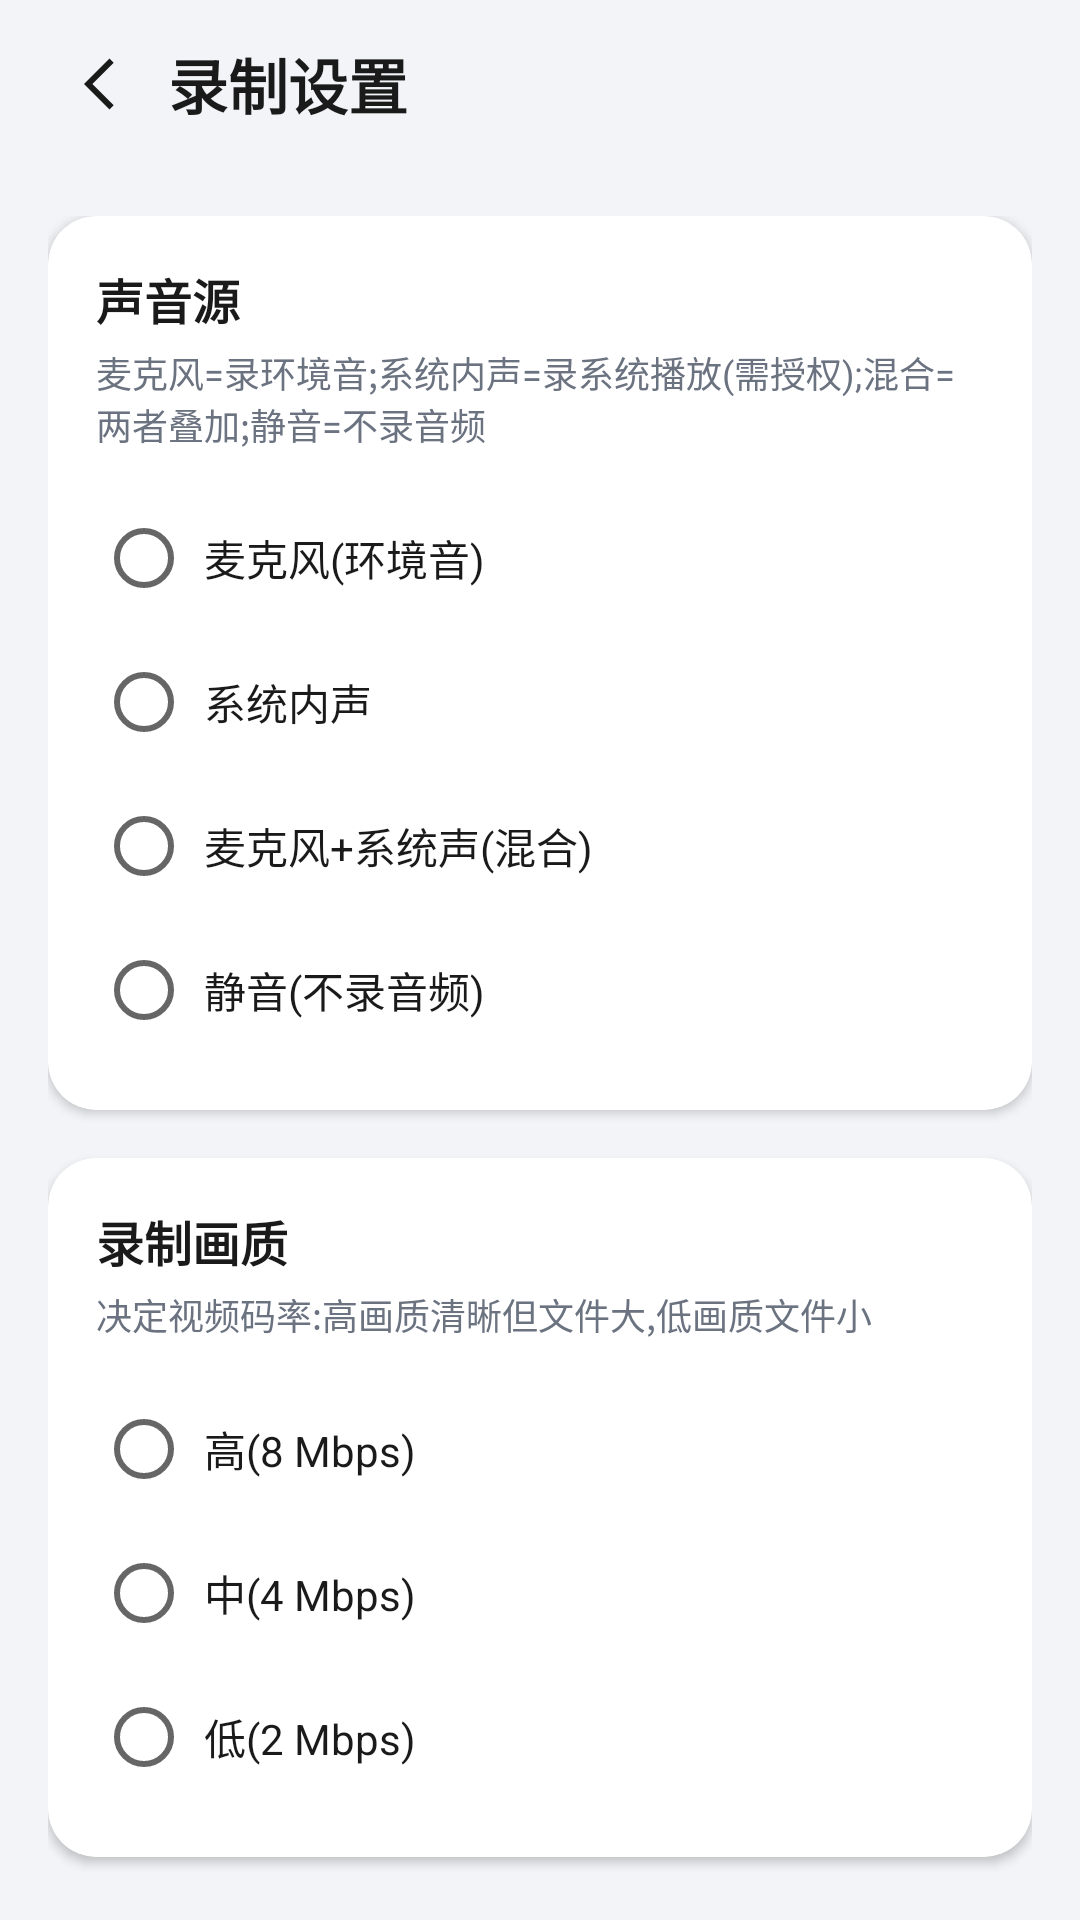

Layout XML and referenced resources for this Android screen:
<!-- AndroidManifest.xml: application theme Theme.ReplayRecoder -->
<!-- res/layout/activity_record_settings.xml -->
<?xml version="1.0" encoding="utf-8"?>
<LinearLayout xmlns:android="http://schemas.android.com/apk/res/android"
    xmlns:app="http://schemas.android.com/apk/res-auto"
    android:layout_width="match_parent"
    android:layout_height="match_parent"
    android:orientation="vertical"
    android:background="@color/bg_app">

    
    <LinearLayout
        android:layout_width="match_parent"
        android:layout_height="wrap_content"
        android:orientation="horizontal"
        android:gravity="center_vertical"
        android:paddingHorizontal="16dp"
        android:paddingVertical="12dp">

        <ImageView
            android:id="@+id/btnBack"
            android:layout_width="32dp"
            android:layout_height="32dp"
            android:src="@drawable/ic_arrow_back"
            android:background="?attr/selectableItemBackgroundBorderless"
            android:padding="4dp"
            android:contentDescription="@string/btn_back"
            app:tint="@color/text_primary" />

        <TextView
            android:layout_width="0dp"
            android:layout_height="wrap_content"
            android:layout_weight="1"
            android:layout_marginStart="8dp"
            android:text="@string/label_record_settings"
            android:textSize="20sp"
            android:textStyle="bold"
            android:textColor="@color/text_primary" />
    </LinearLayout>

    <ScrollView
        android:layout_width="match_parent"
        android:layout_height="match_parent"
        android:fillViewport="true"
        android:scrollbars="vertical">

        <LinearLayout
            android:layout_width="match_parent"
            android:layout_height="wrap_content"
            android:orientation="vertical"
            android:padding="16dp">

            
            <com.google.android.material.card.MaterialCardView
                android:layout_width="match_parent"
                android:layout_height="wrap_content"
                android:layout_marginBottom="16dp"
                app:cardBackgroundColor="@color/bg_card"
                app:cardCornerRadius="16dp"
                app:cardElevation="2dp"
                app:strokeWidth="0dp">

                <LinearLayout
                    android:layout_width="match_parent"
                    android:layout_height="wrap_content"
                    android:orientation="vertical"
                    android:padding="16dp">

                    <TextView
                        android:layout_width="match_parent"
                        android:layout_height="wrap_content"
                        android:text="@string/label_audio_source"
                        android:textSize="16sp"
                        android:textStyle="bold"
                        android:textColor="@color/text_primary"
                        android:layout_marginBottom="4dp" />

                    <TextView
                        android:layout_width="match_parent"
                        android:layout_height="wrap_content"
                        android:text="@string/summary_audio_source"
                        android:textSize="12sp"
                        android:textColor="@color/text_secondary"
                        android:layout_marginBottom="12dp" />

                    <RadioGroup
                        android:id="@+id/rgAudioSource"
                        android:layout_width="match_parent"
                        android:layout_height="wrap_content"
                        android:orientation="vertical">

                        <RadioButton
                            android:id="@+id/rbMic"
                            android:layout_width="match_parent"
                            android:layout_height="wrap_content"
                            android:text="@string/audio_mic"
                            android:textColor="@color/text_primary"
                            android:paddingStart="4dp" />

                        <RadioButton
                            android:id="@+id/rbSystem"
                            android:layout_width="match_parent"
                            android:layout_height="wrap_content"
                            android:text="@string/audio_system"
                            android:textColor="@color/text_primary"
                            android:paddingStart="4dp" />

                        <RadioButton
                            android:id="@+id/rbMixed"
                            android:layout_width="match_parent"
                            android:layout_height="wrap_content"
                            android:text="@string/audio_mixed"
                            android:textColor="@color/text_primary"
                            android:paddingStart="4dp" />

                        <RadioButton
                            android:id="@+id/rbMute"
                            android:layout_width="match_parent"
                            android:layout_height="wrap_content"
                            android:text="@string/audio_mute"
                            android:textColor="@color/text_primary"
                            android:paddingStart="4dp" />
                    </RadioGroup>
                </LinearLayout>
            </com.google.android.material.card.MaterialCardView>

            
            <com.google.android.material.card.MaterialCardView
                android:layout_width="match_parent"
                android:layout_height="wrap_content"
                app:cardBackgroundColor="@color/bg_card"
                app:cardCornerRadius="16dp"
                app:cardElevation="2dp"
                app:strokeWidth="0dp">

                <LinearLayout
                    android:layout_width="match_parent"
                    android:layout_height="wrap_content"
                    android:orientation="vertical"
                    android:padding="16dp">

                    <TextView
                        android:layout_width="match_parent"
                        android:layout_height="wrap_content"
                        android:text="@string/label_quality"
                        android:textSize="16sp"
                        android:textStyle="bold"
                        android:textColor="@color/text_primary"
                        android:layout_marginBottom="4dp" />

                    <TextView
                        android:layout_width="match_parent"
                        android:layout_height="wrap_content"
                        android:text="@string/summary_quality"
                        android:textSize="12sp"
                        android:textColor="@color/text_secondary"
                        android:layout_marginBottom="12dp" />

                    <RadioGroup
                        android:id="@+id/rgQuality"
                        android:layout_width="match_parent"
                        android:layout_height="wrap_content"
                        android:orientation="vertical">

                        <RadioButton
                            android:id="@+id/rbHigh"
                            android:layout_width="match_parent"
                            android:layout_height="wrap_content"
                            android:text="@string/quality_high"
                            android:textColor="@color/text_primary"
                            android:paddingStart="4dp" />

                        <RadioButton
                            android:id="@+id/rbMedium"
                            android:layout_width="match_parent"
                            android:layout_height="wrap_content"
                            android:text="@string/quality_medium"
                            android:textColor="@color/text_primary"
                            android:paddingStart="4dp" />

                        <RadioButton
                            android:id="@+id/rbLow"
                            android:layout_width="match_parent"
                            android:layout_height="wrap_content"
                            android:text="@string/quality_low"
                            android:textColor="@color/text_primary"
                            android:paddingStart="4dp" />
                    </RadioGroup>
                </LinearLayout>
            </com.google.android.material.card.MaterialCardView>
        </LinearLayout>
    </ScrollView>
</LinearLayout>
<!-- resources referenced by this layout -->
<resources>
  <color name="bg_app">#F2F4F7</color>
  <color name="bg_card">#FFFFFF</color>
  <color name="text_primary">#1A1A1A</color>
  <color name="text_secondary">#6B7280</color>
  <!-- drawable ic_arrow_back (drawable) -->
  <vector xmlns:android="http://schemas.android.com/apk/res/android"
      android:width="24dp"
      android:height="24dp"
      android:viewportWidth="24"
      android:viewportHeight="24"
      android:tint="?attr/colorOnSurface">
      <path
          android:fillColor="@android:color/white"
          android:pathData="M16.5,3.5L8,12l8.5,8.5l1.4,-1.4L10.8,12l7.1,-7.1z" />
  </vector>
  <string name="audio_mic">麦克风(环境音)</string>
  <string name="audio_mixed">麦克风+系统声(混合)</string>
  <string name="audio_mute">静音(不录音频)</string>
  <string name="audio_system">系统内声</string>
  <string name="btn_back">返回</string>
  <string name="label_audio_source">声音源</string>
  <string name="label_quality">录制画质</string>
  <string name="label_record_settings">录制设置</string>
  <string name="quality_high">高(8 Mbps)</string>
  <string name="quality_low">低(2 Mbps)</string>
  <string name="quality_medium">中(4 Mbps)</string>
  <string name="summary_audio_source">麦克风=录环境音;系统内声=录系统播放(需授权);混合=两者叠加;静音=不录音频</string>
  <string name="summary_quality">决定视频码率:高画质清晰但文件大,低画质文件小</string>
  <style name="Theme.ReplayRecoder" parent="Theme.MaterialComponents.DayNight.NoActionBar">
          <item name="colorPrimary">@color/brand_blue</item>
          <item name="colorPrimaryVariant">@color/brand_blue_dark</item>
          <item name="colorOnPrimary">#FFFFFF</item>
          
          <item name="colorSecondary">@color/brand_blue</item>
          <item name="colorOnSecondary">#FFFFFF</item>
          
          <item name="android:statusBarColor">@color/bg_app</item>
          
          <item name="android:windowLightStatusBar">true</item>
          
          <item name="colorAccent">@color/brand_blue</item>
          
          <item name="colorSurface">@color/bg_card</item>
          <item name="colorOnSurface">@color/text_primary</item>
          
          <item name="colorOutline">@color/stroke</item>
      </style>
  <color name="brand_blue">#1565C0</color>
  <color name="brand_blue_dark">#0D47A1</color>
  <color name="stroke">#E5E7EB</color>
</resources>
